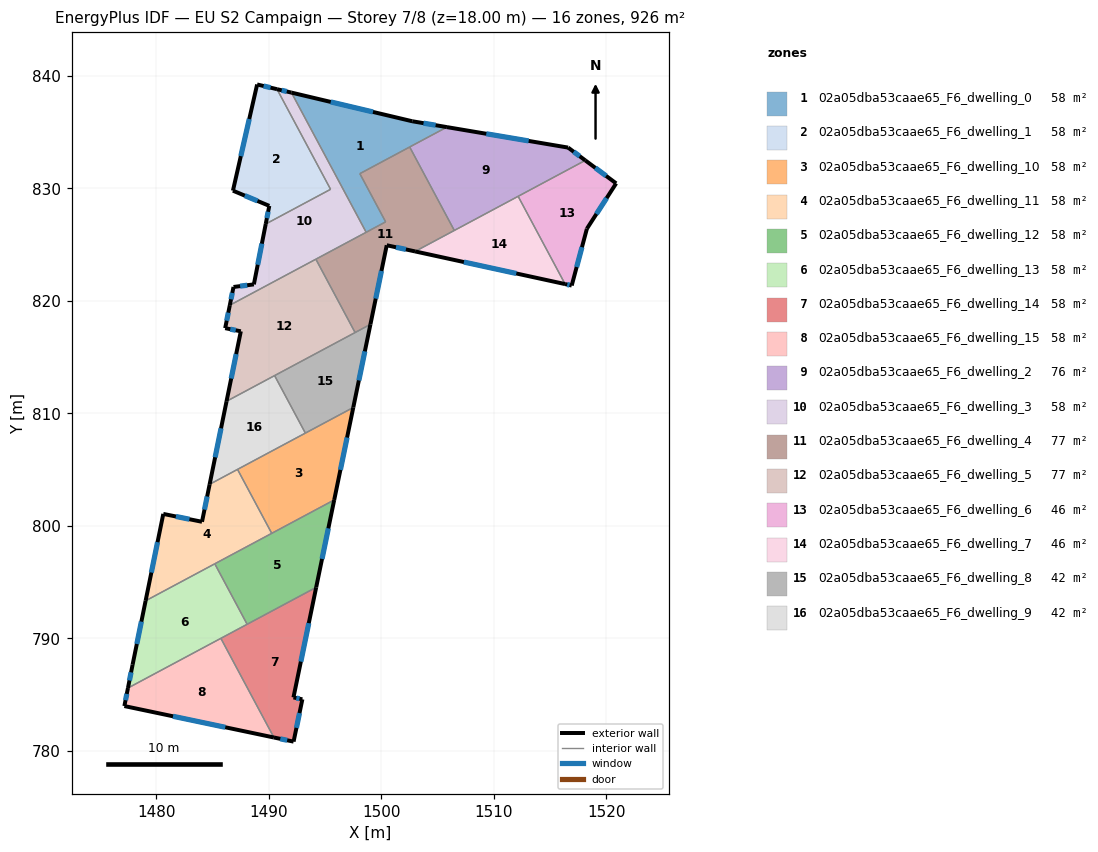
=== STOREY PLAN SPEC (per zone: floor XY polygon, exterior-wall plan segments, windows/doors) ===
zone 1: 02a05dba53caae65_F6_dwelling_0  (57.9 m²)
  floor: (1505.83, 835.44) (1498.09, 831.31) (1500.39, 827.02) (1498.66, 826.09) (1492.02, 838.51) (1502.76, 835.96)
  exterior wall: (1505.83, 835.44) – (1502.76, 835.96)  [3.1 m]
    window: (1504.83, 835.61) – (1503.76, 835.79)  [1.1 m²]
  exterior wall: (1502.76, 835.96) – (1492.02, 838.51)  [11.0 m]
    window: (1499.26, 836.79) – (1495.51, 837.68)  [4.0 m²]
  interior walls: 6
zone 2: 02a05dba53caae65_F6_dwelling_1  (57.9 m²)
  floor: (1490.73, 838.81) (1495.49, 829.91) (1489.73, 826.83) (1490.05, 828.44) (1486.81, 829.79) (1488.96, 839.23)
  exterior wall: (1490.05, 828.44) – (1489.73, 826.83)  [1.6 m]
    window: (1489.94, 827.92) – (1489.83, 827.36)  [0.6 m²]
  exterior wall: (1486.81, 829.79) – (1490.05, 828.44)  [3.5 m]
    window: (1487.87, 829.35) – (1488.99, 828.88)  [1.3 m²]
  exterior wall: (1488.96, 839.23) – (1486.81, 829.79)  [9.7 m]
    window: (1488.27, 836.16) – (1487.51, 832.86)  [3.5 m²]
  exterior wall: (1490.73, 838.81) – (1488.96, 839.23)  [1.8 m]
    window: (1490.16, 838.95) – (1489.54, 839.10)  [0.7 m²]
  interior walls: 2
zone 3: 02a05dba53caae65_F6_dwelling_10  (57.9 m²)
  floor: (1497.51, 810.52) (1495.82, 802.31) (1490.26, 799.34) (1487.22, 805.02)
  exterior wall: (1495.82, 802.31) – (1497.51, 810.52)  [8.4 m]
    window: (1496.37, 804.98) – (1496.96, 807.85)  [3.1 m²]
  interior walls: 4
zone 4: 02a05dba53caae65_F6_dwelling_11  (57.9 m²)
  floor: (1487.22, 805.02) (1490.26, 799.34) (1479.05, 793.34) (1480.62, 801.06) (1484.06, 800.36) (1484.74, 803.70)
  exterior wall: (1484.06, 800.36) – (1480.62, 801.06)  [3.5 m]
    window: (1482.95, 800.59) – (1481.74, 800.84)  [1.3 m²]
  exterior wall: (1484.74, 803.70) – (1484.06, 800.36)  [3.4 m]
    window: (1484.52, 802.61) – (1484.29, 801.45)  [1.2 m²]
  exterior wall: (1480.62, 801.06) – (1479.05, 793.34)  [7.9 m]
    window: (1480.11, 798.55) – (1479.56, 795.85)  [2.9 m²]
  interior walls: 4
zone 5: 02a05dba53caae65_F6_dwelling_12  (57.9 m²)
  floor: (1495.82, 802.31) (1494.21, 794.54) (1488.08, 791.25) (1485.20, 796.63)
  exterior wall: (1494.21, 794.54) – (1495.82, 802.31)  [7.9 m]
    window: (1494.73, 797.06) – (1495.29, 799.78)  [2.9 m²]
  interior walls: 4
zone 6: 02a05dba53caae65_F6_dwelling_13  (57.9 m²)
  floor: (1485.20, 796.63) (1488.08, 791.25) (1477.48, 785.59) (1477.90, 787.66) (1479.05, 793.34)
  exterior wall: (1477.90, 787.66) – (1477.48, 785.59)  [2.1 m]
    window: (1477.76, 786.98) – (1477.62, 786.26)  [0.8 m²]
  exterior wall: (1479.05, 793.34) – (1477.90, 787.66)  [5.8 m]
    window: (1478.68, 791.49) – (1478.27, 789.50)  [2.1 m²]
  interior walls: 4
zone 7: 02a05dba53caae65_F6_dwelling_14  (57.9 m²)
  floor: (1494.21, 794.54) (1492.19, 784.75) (1492.98, 784.58) (1492.20, 780.83) (1490.46, 781.19) (1485.74, 790.00)
  exterior wall: (1492.19, 784.75) – (1494.21, 794.54)  [10.0 m]
    window: (1492.85, 787.94) – (1493.56, 791.35)  [3.7 m²]
  exterior wall: (1492.98, 784.58) – (1492.19, 784.75)  [0.8 m]
    window: (1492.73, 784.64) – (1492.45, 784.70)  [0.3 m²]
  exterior wall: (1492.20, 780.83) – (1492.98, 784.58)  [3.8 m]
    window: (1492.46, 782.05) – (1492.73, 783.36)  [1.4 m²]
  exterior wall: (1490.46, 781.19) – (1492.20, 780.83)  [1.8 m]
    window: (1491.02, 781.07) – (1491.64, 780.94)  [0.7 m²]
  interior walls: 3
zone 8: 02a05dba53caae65_F6_dwelling_15  (57.9 m²)
  floor: (1485.74, 790.00) (1490.46, 781.19) (1477.17, 783.99) (1477.48, 785.59)
  exterior wall: (1477.48, 785.59) – (1477.17, 783.99)  [1.6 m]
    window: (1477.38, 785.07) – (1477.27, 784.51)  [0.6 m²]
  exterior wall: (1477.17, 783.99) – (1490.46, 781.19)  [13.6 m]
    window: (1481.49, 783.08) – (1486.13, 782.10)  [5.0 m²]
  interior walls: 2
zone 9: 02a05dba53caae65_F6_dwelling_2  (76.0 m²)
  floor: (1516.60, 833.62) (1518.13, 832.49) (1506.76, 826.40) (1506.49, 826.26) (1502.52, 833.67) (1502.79, 833.82) (1505.83, 835.44)
  exterior wall: (1516.60, 833.62) – (1505.83, 835.44)  [10.9 m]
    window: (1513.10, 834.21) – (1509.33, 834.85)  [4.0 m²]
  exterior wall: (1518.13, 832.49) – (1516.60, 833.62)  [1.9 m]
    window: (1517.64, 832.86) – (1517.10, 833.25)  [0.7 m²]
  interior walls: 6
zone 10: 02a05dba53caae65_F6_dwelling_3  (57.9 m²)
  floor: (1492.02, 838.51) (1498.66, 826.09) (1486.54, 819.61) (1486.86, 821.23) (1488.68, 821.46) (1489.73, 826.83) (1495.49, 829.91) (1490.73, 838.81)
  exterior wall: (1492.02, 838.51) – (1490.73, 838.81)  [1.3 m]
    window: (1491.60, 838.61) – (1491.15, 838.72)  [0.5 m²]
  exterior wall: (1486.86, 821.23) – (1486.54, 819.61)  [1.7 m]
    window: (1486.76, 820.71) – (1486.64, 820.14)  [0.6 m²]
  exterior wall: (1488.68, 821.46) – (1486.86, 821.23)  [1.8 m]
    window: (1488.09, 821.39) – (1487.45, 821.31)  [0.7 m²]
  exterior wall: (1489.73, 826.83) – (1488.68, 821.46)  [5.5 m]
    window: (1489.39, 825.09) – (1489.02, 823.21)  [2.0 m²]
  interior walls: 7
zone 11: 02a05dba53caae65_F6_dwelling_4  (76.5 m²)
  floor: (1502.52, 833.67) (1506.49, 826.26) (1503.01, 824.39) (1500.48, 824.94) (1499.04, 817.91) (1497.89, 817.30) (1497.72, 817.21) (1497.67, 817.18) (1494.19, 823.70) (1494.23, 823.73) (1494.41, 823.82) (1500.39, 827.02) (1498.09, 831.31)
  exterior wall: (1500.48, 824.94) – (1503.01, 824.39)  [2.6 m]
    window: (1501.31, 824.76) – (1502.19, 824.57)  [0.9 m²]
  exterior wall: (1499.04, 817.91) – (1500.48, 824.94)  [7.2 m]
    window: (1499.51, 820.20) – (1500.01, 822.66)  [2.6 m²]
  interior walls: 12
zone 12: 02a05dba53caae65_F6_dwelling_5  (76.9 m²)
  floor: (1494.19, 823.70) (1497.67, 817.18) (1486.25, 811.07) (1487.52, 817.29) (1486.12, 817.57) (1486.54, 819.61)
  exterior wall: (1487.52, 817.29) – (1486.25, 811.07)  [6.3 m]
    window: (1487.10, 815.27) – (1486.66, 813.10)  [2.3 m²]
  exterior wall: (1486.12, 817.57) – (1487.52, 817.29)  [1.4 m]
    window: (1486.58, 817.48) – (1487.06, 817.39)  [0.5 m²]
  exterior wall: (1486.54, 819.61) – (1486.12, 817.57)  [2.1 m]
    window: (1486.40, 818.95) – (1486.26, 818.24)  [0.8 m²]
  interior walls: 4
zone 13: 02a05dba53caae65_F6_dwelling_6  (45.9 m²)
  floor: (1520.88, 830.44) (1518.28, 826.41) (1516.93, 821.36) (1516.34, 821.49) (1512.16, 829.29) (1518.13, 832.49)
  exterior wall: (1518.28, 826.41) – (1520.88, 830.44)  [4.8 m]
    window: (1519.12, 827.72) – (1520.03, 829.13)  [1.8 m²]
  exterior wall: (1516.93, 821.36) – (1518.28, 826.41)  [5.2 m]
    window: (1517.36, 823.01) – (1517.84, 824.77)  [1.9 m²]
  exterior wall: (1516.34, 821.49) – (1516.93, 821.36)  [0.6 m]
    window: (1516.53, 821.45) – (1516.73, 821.40)  [0.2 m²]
  exterior wall: (1520.88, 830.44) – (1518.13, 832.49)  [3.4 m]
    window: (1519.98, 831.11) – (1519.02, 831.82)  [1.3 m²]
  interior walls: 2
zone 14: 02a05dba53caae65_F6_dwelling_7  (45.9 m²)
  floor: (1512.16, 829.29) (1516.34, 821.49) (1503.01, 824.39)
  exterior wall: (1503.01, 824.39) – (1516.34, 821.49)  [13.6 m]
    window: (1507.34, 823.45) – (1512.00, 822.44)  [5.0 m²]
  interior walls: 4
zone 15: 02a05dba53caae65_F6_dwelling_8  (42.0 m²)
  floor: (1499.04, 817.91) (1497.51, 810.52) (1493.25, 808.25) (1490.52, 813.36)
  exterior wall: (1497.51, 810.52) – (1499.04, 817.91)  [7.5 m]
    window: (1498.01, 812.93) – (1498.54, 815.51)  [2.8 m²]
  interior walls: 6
zone 16: 02a05dba53caae65_F6_dwelling_9  (42.0 m²)
  floor: (1490.52, 813.36) (1493.25, 808.25) (1484.74, 803.70) (1486.25, 811.07)
  exterior wall: (1486.25, 811.07) – (1484.74, 803.70)  [7.5 m]
    window: (1485.76, 808.67) – (1485.23, 806.09)  [2.8 m²]
  interior walls: 4

=== DERIVED (storey summary) ===
Building: EU S2 Campaign
Storey: 7 of 8  (floor level z = 18.00 m)
Storey gross floor area: 926.4 m²
Zones on this storey: 16
  - 02a05dba53caae65_F6_dwelling_0: floor 57.9 m²; exterior wall 14.2 m (42.5 m²); 2 window(s) 5.2 m²; WWR 12.2%
  - 02a05dba53caae65_F6_dwelling_1: floor 57.9 m²; exterior wall 16.6 m (49.9 m²); 4 window(s) 6.1 m²; WWR 12.2%
  - 02a05dba53caae65_F6_dwelling_10: floor 57.9 m²; exterior wall 8.4 m (25.2 m²); 1 window(s) 3.1 m²; WWR 12.2%
  - 02a05dba53caae65_F6_dwelling_11: floor 57.9 m²; exterior wall 14.8 m (44.4 m²); 3 window(s) 5.4 m²; WWR 12.2%
  - 02a05dba53caae65_F6_dwelling_12: floor 57.9 m²; exterior wall 7.9 m (23.8 m²); 1 window(s) 2.9 m²; WWR 12.2%
  - 02a05dba53caae65_F6_dwelling_13: floor 57.9 m²; exterior wall 7.9 m (23.7 m²); 2 window(s) 2.9 m²; WWR 12.2%
  - 02a05dba53caae65_F6_dwelling_14: floor 57.9 m²; exterior wall 16.4 m (49.3 m²); 4 window(s) 6.0 m²; WWR 12.2%
  - 02a05dba53caae65_F6_dwelling_15: floor 57.9 m²; exterior wall 15.2 m (45.6 m²); 2 window(s) 5.6 m²; WWR 12.2%
  - 02a05dba53caae65_F6_dwelling_2: floor 76.0 m²; exterior wall 12.8 m (38.5 m²); 2 window(s) 4.7 m²; WWR 12.2%
  - 02a05dba53caae65_F6_dwelling_3: floor 57.9 m²; exterior wall 10.3 m (30.8 m²); 4 window(s) 3.8 m²; WWR 12.2%
  - 02a05dba53caae65_F6_dwelling_4: floor 76.5 m²; exterior wall 9.8 m (29.3 m²); 2 window(s) 3.6 m²; WWR 12.2%
  - 02a05dba53caae65_F6_dwelling_5: floor 76.9 m²; exterior wall 9.8 m (29.5 m²); 3 window(s) 3.6 m²; WWR 12.2%
  - 02a05dba53caae65_F6_dwelling_6: floor 45.9 m²; exterior wall 14.0 m (42.1 m²); 4 window(s) 5.1 m²; WWR 12.2%
  - 02a05dba53caae65_F6_dwelling_7: floor 45.9 m²; exterior wall 13.6 m (40.9 m²); 1 window(s) 5.0 m²; WWR 12.2%
  - 02a05dba53caae65_F6_dwelling_8: floor 42.0 m²; exterior wall 7.5 m (22.6 m²); 1 window(s) 2.8 m²; WWR 12.2%
  - 02a05dba53caae65_F6_dwelling_9: floor 42.0 m²; exterior wall 7.5 m (22.6 m²); 1 window(s) 2.8 m²; WWR 12.2%
Zone adjacency (shared interzone walls):
  - 02a05dba53caae65_F6_dwelling_0 ↔ 02a05dba53caae65_F6_dwelling_2
  - 02a05dba53caae65_F6_dwelling_0 ↔ 02a05dba53caae65_F6_dwelling_3
  - 02a05dba53caae65_F6_dwelling_0 ↔ 02a05dba53caae65_F6_dwelling_4
  - 02a05dba53caae65_F6_dwelling_1 ↔ 02a05dba53caae65_F6_dwelling_3
  - 02a05dba53caae65_F6_dwelling_10 ↔ 02a05dba53caae65_F6_dwelling_11
  - 02a05dba53caae65_F6_dwelling_10 ↔ 02a05dba53caae65_F6_dwelling_12
  - 02a05dba53caae65_F6_dwelling_10 ↔ 02a05dba53caae65_F6_dwelling_8
  - 02a05dba53caae65_F6_dwelling_10 ↔ 02a05dba53caae65_F6_dwelling_9
  - 02a05dba53caae65_F6_dwelling_11 ↔ 02a05dba53caae65_F6_dwelling_12
  - 02a05dba53caae65_F6_dwelling_11 ↔ 02a05dba53caae65_F6_dwelling_13
  - 02a05dba53caae65_F6_dwelling_11 ↔ 02a05dba53caae65_F6_dwelling_9
  - 02a05dba53caae65_F6_dwelling_12 ↔ 02a05dba53caae65_F6_dwelling_13
  - 02a05dba53caae65_F6_dwelling_12 ↔ 02a05dba53caae65_F6_dwelling_14
  - 02a05dba53caae65_F6_dwelling_13 ↔ 02a05dba53caae65_F6_dwelling_14
  - 02a05dba53caae65_F6_dwelling_13 ↔ 02a05dba53caae65_F6_dwelling_15
  - 02a05dba53caae65_F6_dwelling_14 ↔ 02a05dba53caae65_F6_dwelling_15
  - 02a05dba53caae65_F6_dwelling_2 ↔ 02a05dba53caae65_F6_dwelling_4
  - 02a05dba53caae65_F6_dwelling_2 ↔ 02a05dba53caae65_F6_dwelling_6
  - 02a05dba53caae65_F6_dwelling_2 ↔ 02a05dba53caae65_F6_dwelling_7
  - 02a05dba53caae65_F6_dwelling_3 ↔ 02a05dba53caae65_F6_dwelling_4
  - 02a05dba53caae65_F6_dwelling_3 ↔ 02a05dba53caae65_F6_dwelling_5
  - 02a05dba53caae65_F6_dwelling_4 ↔ 02a05dba53caae65_F6_dwelling_5
  - 02a05dba53caae65_F6_dwelling_4 ↔ 02a05dba53caae65_F6_dwelling_7
  - 02a05dba53caae65_F6_dwelling_4 ↔ 02a05dba53caae65_F6_dwelling_8
  - 02a05dba53caae65_F6_dwelling_5 ↔ 02a05dba53caae65_F6_dwelling_8
  - 02a05dba53caae65_F6_dwelling_5 ↔ 02a05dba53caae65_F6_dwelling_9
  - 02a05dba53caae65_F6_dwelling_6 ↔ 02a05dba53caae65_F6_dwelling_7
  - 02a05dba53caae65_F6_dwelling_8 ↔ 02a05dba53caae65_F6_dwelling_9